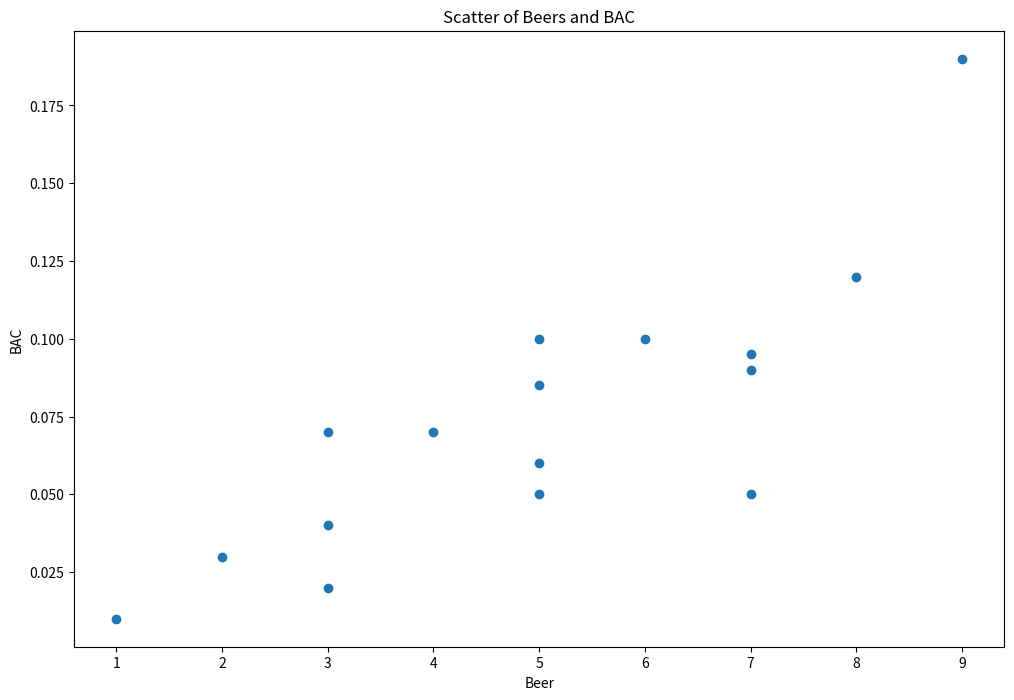

Python code for this plot:
import numpy as np

import pandas as pd

import matplotlib.pyplot as plt
data = pd.DataFrame({

    'Student': [1, 2, 3, 4, 5, 6, 7, 8, 9, 10, 11, 12, 13, 14, 15, 16],

    'Beer': [5, 2, 9, 8, 3, 7, 3, 5, 3, 5, 4, 6, 5, 7, 1, 7],

    'BAC': [0.10, 0.03, 0.19, 0.12, 0.04, 0.095, 0.07, 0.06, 0.02, 0.05, 0.07, 0.10, 0.085, 0.09, 0.01, 0.05]

    

})
data
plt.figure(figsize = (12, 8))

plt.scatter('Beer', 'BAC', data = data)

plt.title('Scatter of Beers and BAC')

plt.xlabel('Beer')

plt.ylabel('BAC')

plt.show()
X = data['Beer'].values

y = data['BAC'].values
def LinearRegressionModel(X, y):

    meanX = np.mean(X)

    meany = np.mean(y)

    theta = np.sum((X - meanX)*(y - meany))/np.sum((X - meanX)**2)

    bias = np.mean(meany - meanX*theta)

    return theta, bias
theta, bias = LinearRegressionModel(X, y)

y_predict = X*theta + bias
def R2_score(y, y_pred):

    meany = np.mean(y)

    return 1 - np.sum((y - y_pred)**2)/np.sum((y - meany)**2)
R2_score(y, y_predict)